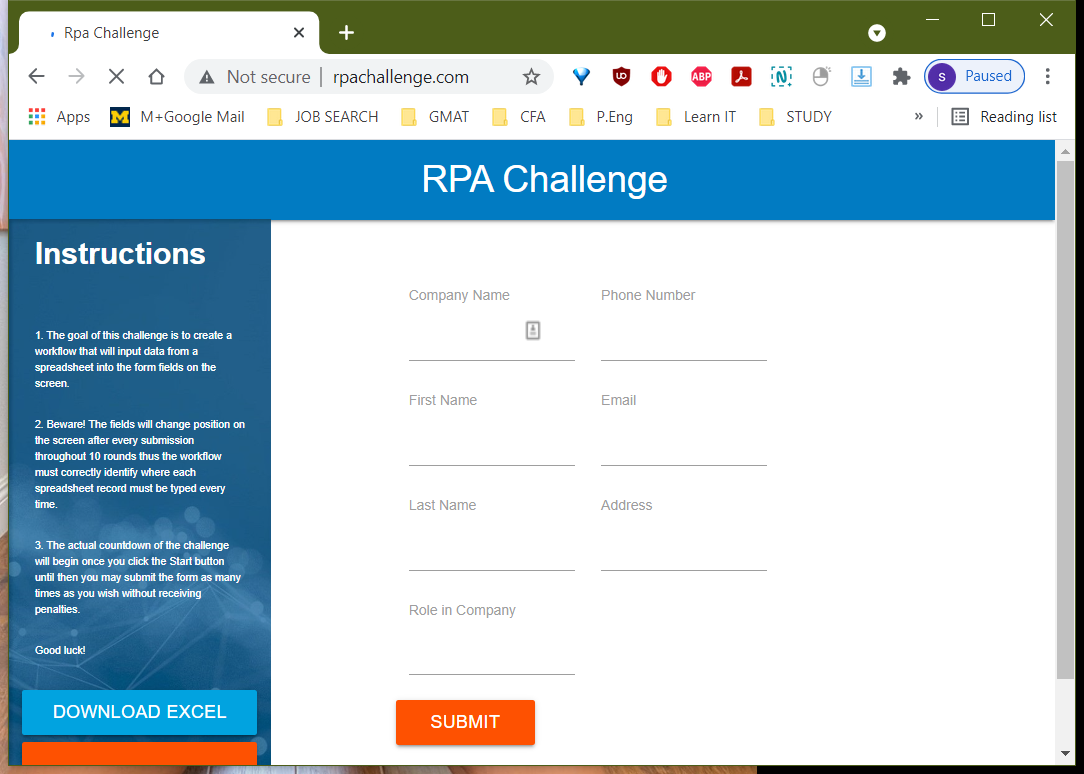
Task: The goal of this challenge is to create a workflow that will input data from a spreadsheet into the form fields on the screen.
Workflow: Main

Step 1: Use Browser Chrome: Rpa Challenge in window 'Rpa Challenge' (chrome.exe)

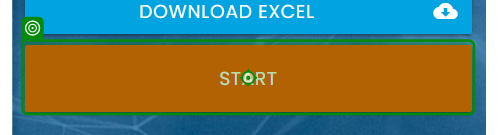
Step 2: click

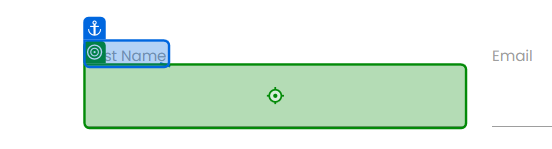
Step 3: type "[row.item("First Name").ToString]" into 'First Name'

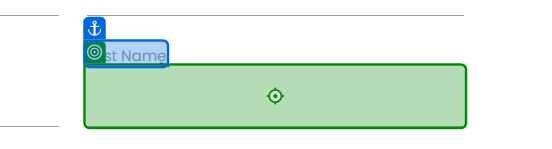
Step 4: type "[row.item("Last Name ").ToString]" into 'Last Name'

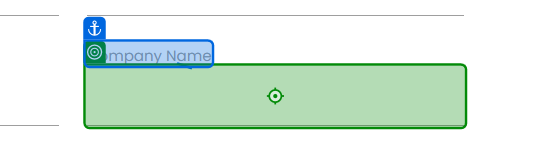
Step 5: type "[row.item("Company Name").ToString]" into 'Company Name'

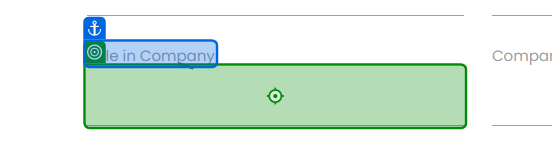
Step 6: type "[row.item("Role in Company").ToString]" into 'Role in Company'

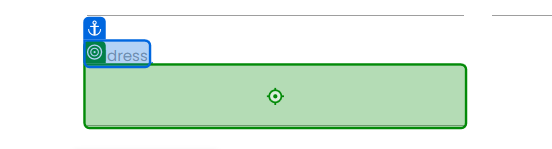
Step 7: type "[row.item("Address").ToString]" into 'Address'

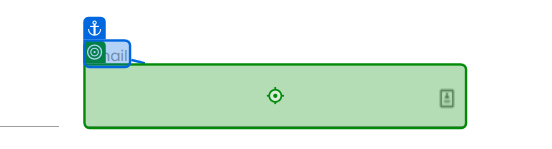
Step 8: type "[row.item("Email").ToString]" into 'Email'

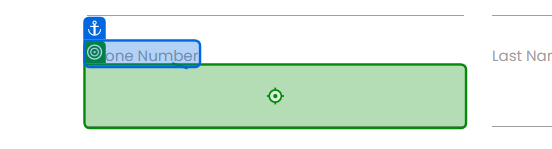
Step 9: type "[row.item("Phone Number").ToString]" into 'Phone Number'

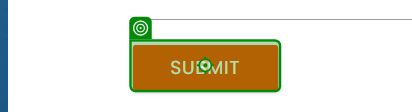
Step 10: click on 'Submit'